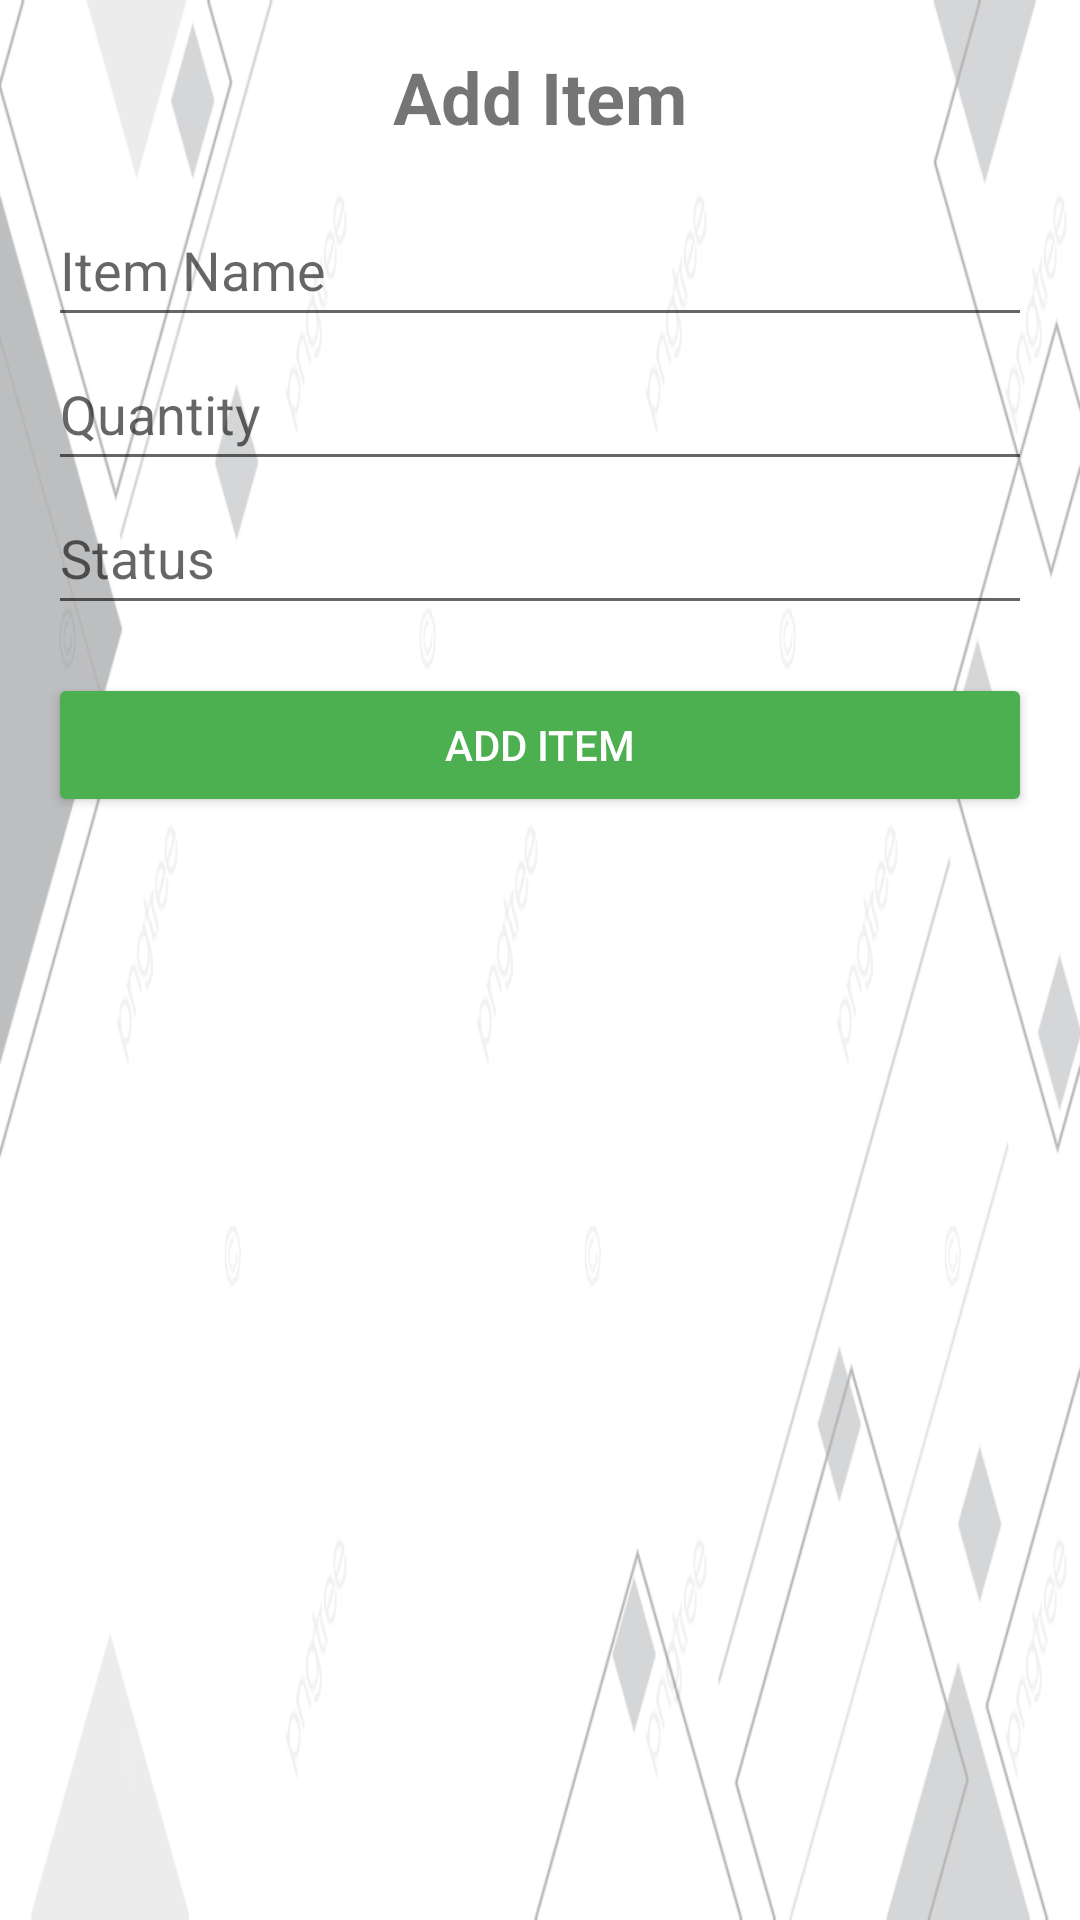

The Android layout XML behind this screen, and the referenced resources:
<!-- AndroidManifest.xml: application theme Theme.ZachInventoryOneApp -->
<!-- res/layout/activity_add_item.xml -->
<?xml version="1.0" encoding="utf-8"?>
<LinearLayout xmlns:android="http://schemas.android.com/apk/res/android"
    android:layout_width="match_parent"
    android:layout_height="match_parent"
    android:orientation="vertical"
    android:padding="16dp"
    android:background="@drawable/simplebackground">

    <TextView
        android:layout_width="wrap_content"
        android:layout_height="wrap_content"
        android:text="Add Item"
        android:textSize="24sp"
        android:textStyle="bold"
        android:layout_gravity="center"
        android:layout_marginBottom="16dp" />

    
    <EditText
        android:id="@+id/itemNameEditText"
        android:layout_width="match_parent"
        android:layout_height="48dp"
        android:hint="Item Name" />

    <EditText
        android:id="@+id/quantityEditText"
        android:layout_width="match_parent"
        android:layout_height="48dp"
        android:hint="Quantity"
        android:inputType="number" />

    <EditText
        android:id="@+id/statusEditText"
        android:layout_width="match_parent"
        android:layout_height="48dp"
        android:hint="Status" />

    
    <Button
        android:id="@+id/onAddItem"
        android:layout_width="match_parent"
        android:layout_height="wrap_content"
        android:text="Add Item"
        android:layout_marginTop="16dp"
        android:backgroundTint="#4CAF50"
        android:textColor="@android:color/white" />

</LinearLayout>
<!-- resources referenced by this layout -->
<resources>
  <!-- drawable simplebackground: png bitmap (drawable, 53689 bytes) -->
  <style name="Theme.ZachInventoryOneApp" parent="Theme.MaterialComponents.DayNight.DarkActionBar">
          
          <item name="colorPrimary">@color/purple_500</item>
          <item name="colorPrimaryVariant">@color/purple_700</item>
          <item name="colorOnPrimary">@color/white</item>
          
          <item name="colorSecondary">@color/teal_200</item>
          <item name="colorSecondaryVariant">@color/teal_700</item>
          <item name="colorOnSecondary">@color/black</item>
          
          <item name="android:statusBarColor">?attr/colorPrimaryVariant</item>
          
      </style>
  <!-- not gathered from this repository: default colours our renderer supplied (Android Studio template values) -->
  <color name="purple_500">#FF6200EE</color>
  <color name="purple_700">#FF3700B3</color>
  <color name="teal_200">#FF03DAC5</color>
  <color name="teal_700">#FF018786</color>
  <color name="black">#FF000000</color>
  <color name="white">#FFFFFFFF</color>
</resources>
